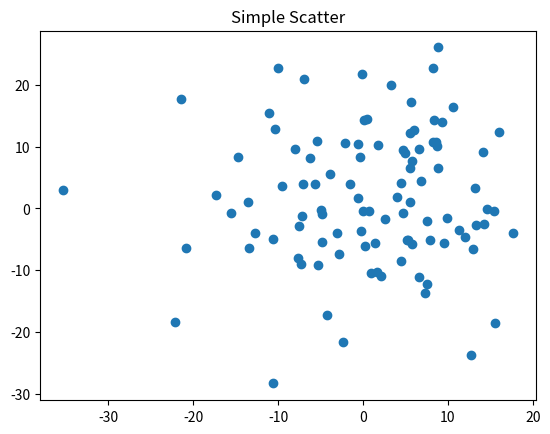

Here is the Python script that generated this plot:
# -*- pyplot散点图的绘制 -*-


import numpy as np
import matplotlib.pyplot as plt

fig, ax = plt.subplots()
ax.plot( 10 * np.random.randn(100), 10 * np.random.randn(100), 'o' )
ax.set_title( 'Simple Scatter' )

plt.show( )


